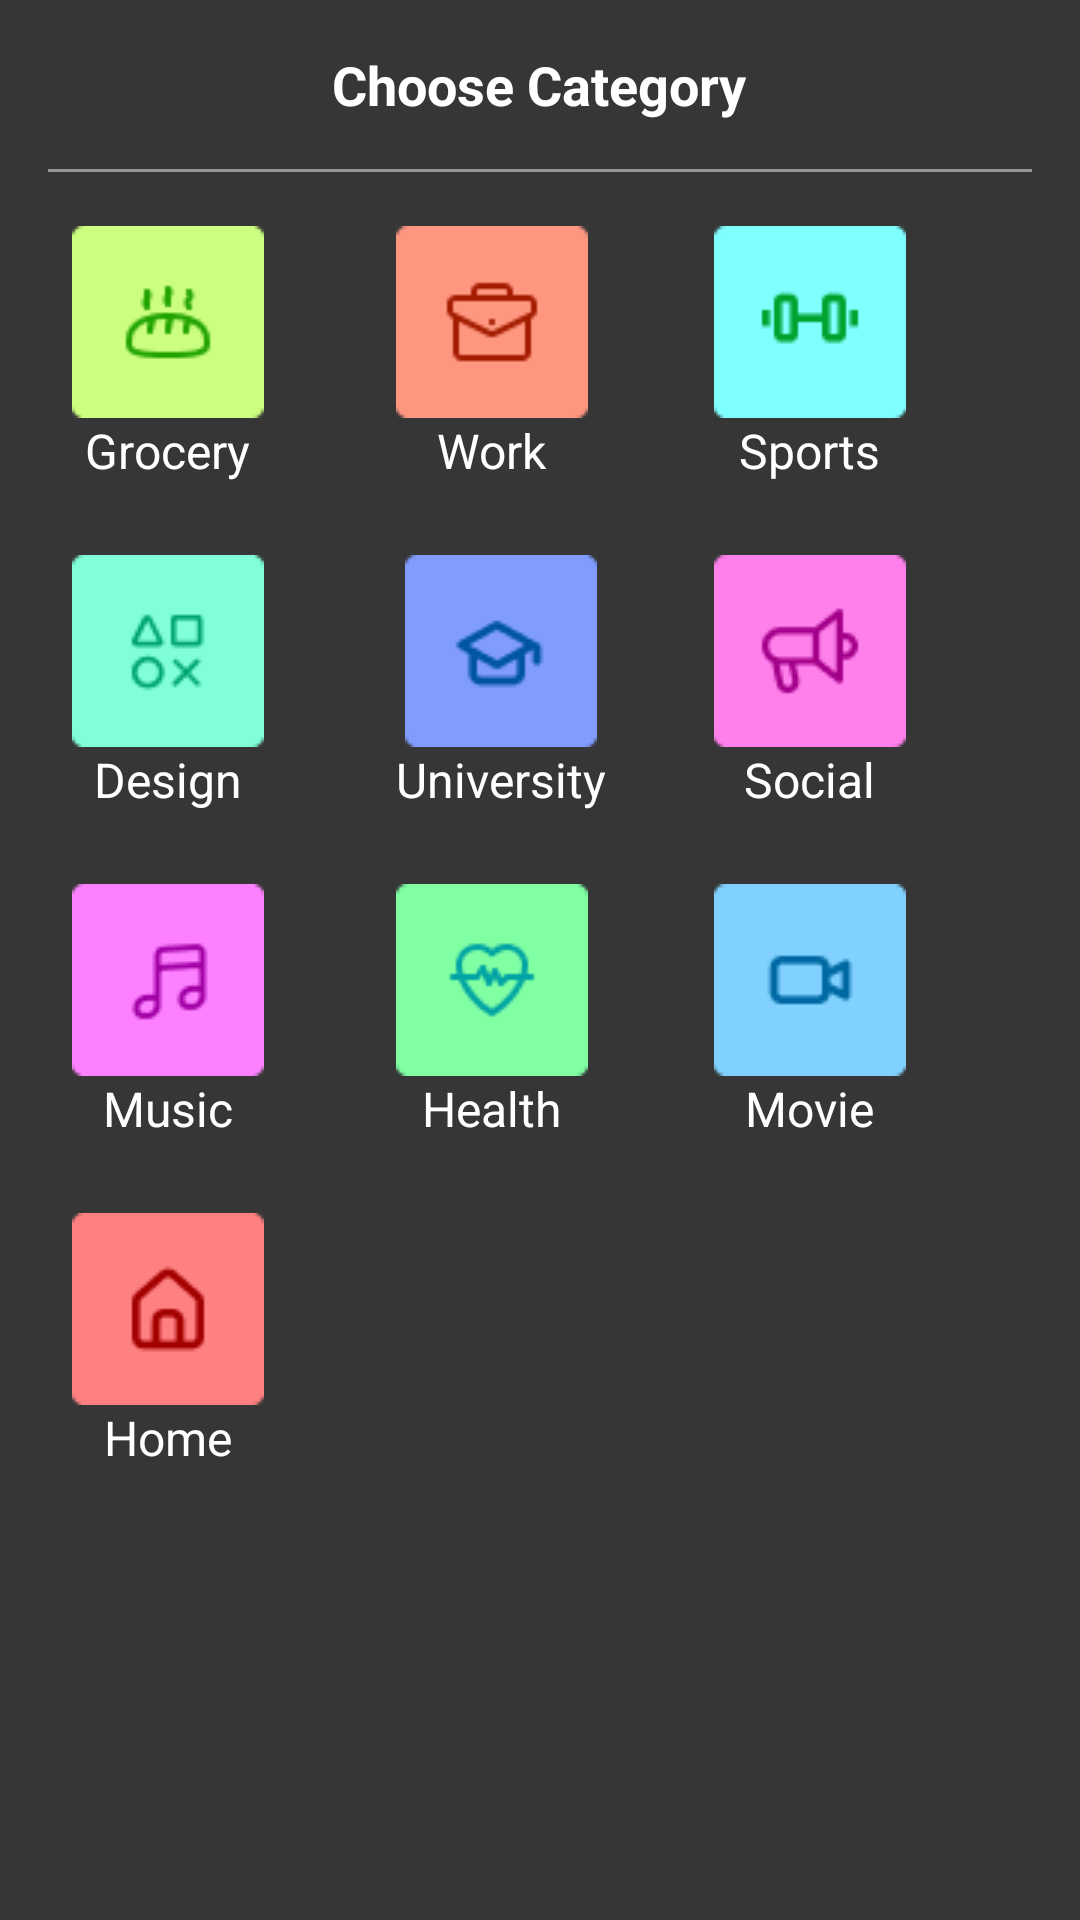

This screen was rendered from an Android layout file. Write that file and the resources it references.
<!-- AndroidManifest.xml: application theme Theme.Uptodo -->
<!-- res/layout/dialog_category.xml -->
<?xml version="1.0" encoding="utf-8"?>
<LinearLayout
    xmlns:android="http://schemas.android.com/apk/res/android"
    android:layout_width="327dp"
    android:layout_height="556dp"
    android:orientation="vertical"
    android:padding="16dp"
    android:background="#363636"
    android:layout_gravity="center">

    
    <TextView
        android:layout_width="wrap_content"
        android:layout_height="wrap_content"
        android:text="Choose Category"
        android:textSize="18sp"
        android:textStyle="bold"
        android:textColor="@color/white"
        android:layout_gravity="center"
        android:paddingBottom="16dp"/>
    <View
        android:layout_width="fill_parent"
        android:layout_height="1dp"
        android:background="#979797" />

    
    <GridLayout
        android:id="@+id/gridCategory"
        android:layout_width="match_parent"
        android:layout_height="wrap_content"
        android:columnCount="3"
        android:rowCount="4"
        android:layout_marginTop="10dp"
        android:alignmentMode="alignMargins"
        android:layout_marginBottom="16dp"
        android:layout_gravity="center">

        
        <LinearLayout
            android:id="@+id/p1"
            android:layout_width="wrap_content"
            android:layout_height="wrap_content"
            android:orientation="vertical"
            android:gravity="center"
            android:padding="8dp">

            <ImageView
                android:layout_width="64dp"
                android:layout_height="64dp"
                android:src="@drawable/grocery" />

            <TextView
                android:layout_width="wrap_content"
                android:layout_height="wrap_content"
                android:text="Grocery"
                android:textSize="16sp"
                android:textColor="@color/white"
                android:layout_gravity="center"/>
        </LinearLayout>
        <LinearLayout
            android:id="@+id/p2"
            android:layout_marginStart="28dp"
            android:layout_width="wrap_content"
            android:layout_height="wrap_content"
            android:orientation="vertical"
            android:gravity="center"
            android:padding="8dp">

            <ImageView
                android:layout_width="64dp"
                android:layout_height="64dp"
                android:src="@drawable/work" />

            <TextView
                android:layout_width="wrap_content"
                android:layout_height="wrap_content"
                android:text="Work"
                android:textSize="16sp"
                android:textColor="@color/white"
                android:layout_gravity="center"/>
        </LinearLayout>
        <LinearLayout
            android:id="@+id/p3"
            android:layout_width="wrap_content"
            android:layout_height="wrap_content"
            android:layout_marginStart="20dp"
            android:orientation="vertical"
            android:gravity="center"
            android:padding="8dp">

            <ImageView
                android:layout_width="64dp"
                android:layout_height="64dp"
                android:src="@drawable/sports" />

            <TextView
                android:layout_width="wrap_content"
                android:layout_height="wrap_content"
                android:text="Sports"
                android:textSize="16sp"
                android:textColor="@color/white"
                android:layout_gravity="center"/>
        </LinearLayout>
        <LinearLayout
            android:id="@+id/p4"
            android:layout_marginTop="8dp"
            android:layout_width="wrap_content"
            android:layout_height="wrap_content"
            android:orientation="vertical"
            android:gravity="center"
            android:padding="8dp">

            <ImageView
                android:layout_width="64dp"
                android:layout_height="64dp"
                android:src="@drawable/design" />

            <TextView
                android:layout_width="wrap_content"
                android:layout_height="wrap_content"
                android:text="Design"
                android:textSize="16sp"
                android:textColor="@color/white"
                android:layout_gravity="center"/>
        </LinearLayout>
        <LinearLayout
            android:id="@+id/p5"
            android:layout_marginTop="8dp"
            android:layout_marginStart="28dp"
            android:layout_width="wrap_content"
            android:layout_height="wrap_content"
            android:orientation="vertical"
            android:gravity="center"
            android:padding="8dp">

            <ImageView
                android:layout_width="64dp"
                android:layout_height="64dp"
                android:src="@drawable/university" />

            <TextView
                android:layout_width="wrap_content"
                android:layout_height="wrap_content"
                android:text="University"
                android:textSize="16sp"
                android:textColor="@color/white"
                android:layout_gravity="center"/>
        </LinearLayout>
        <LinearLayout
            android:id="@+id/p6"
            android:layout_marginTop="8dp"
            android:layout_width="wrap_content"
            android:layout_height="wrap_content"
            android:layout_marginStart="20dp"
            android:orientation="vertical"
            android:gravity="center"
            android:padding="8dp">

            <ImageView
                android:layout_width="64dp"
                android:layout_height="64dp"
                android:src="@drawable/social" />

            <TextView
                android:layout_width="wrap_content"
                android:layout_height="wrap_content"
                android:text="Social"
                android:textSize="16sp"
                android:textColor="@color/white"
                android:layout_gravity="center"/>
        </LinearLayout>
        <LinearLayout
            android:id="@+id/p7"
            android:layout_marginTop="8dp"
            android:layout_width="wrap_content"
            android:layout_height="wrap_content"
            android:orientation="vertical"
            android:gravity="center"
            android:padding="8dp">

            <ImageView
                android:layout_width="64dp"
                android:layout_height="64dp"
                android:src="@drawable/music" />

            <TextView
                android:layout_width="wrap_content"
                android:layout_height="wrap_content"
                android:text="Music"
                android:textSize="16sp"
                android:textColor="@color/white"
                android:layout_gravity="center"/>
        </LinearLayout>
        <LinearLayout
            android:id="@+id/p8"
            android:layout_marginTop="8dp"
            android:layout_marginStart="28dp"
            android:layout_width="wrap_content"
            android:layout_height="wrap_content"
            android:orientation="vertical"
            android:gravity="center"
            android:padding="8dp">

            <ImageView
                android:layout_width="64dp"
                android:layout_height="64dp"
                android:src="@drawable/health" />

            <TextView
                android:layout_width="wrap_content"
                android:layout_height="wrap_content"
                android:text="Health"
                android:textSize="16sp"
                android:textColor="@color/white"
                android:layout_gravity="center"/>
        </LinearLayout>
        <LinearLayout
            android:id="@+id/p9"
            android:layout_marginTop="8dp"
            android:layout_marginStart="20dp"
            android:layout_width="wrap_content"
            android:layout_height="wrap_content"
            android:orientation="vertical"
            android:gravity="center"
            android:padding="8dp">

            <ImageView
                android:layout_width="64dp"
                android:layout_height="64dp"
                android:src="@drawable/movie" />

            <TextView
                android:layout_width="wrap_content"
                android:layout_height="wrap_content"
                android:text="Movie"
                android:textSize="16sp"
                android:textColor="@color/white"
                android:layout_gravity="center"/>
        </LinearLayout>
        <LinearLayout
            android:id="@+id/p10"
            android:layout_marginTop="8dp"
            android:layout_width="wrap_content"
            android:layout_height="wrap_content"
            android:orientation="vertical"
            android:gravity="center"
            android:padding="8dp">

            <ImageView
                android:layout_width="64dp"
                android:layout_height="64dp"
                android:src="@drawable/home" />

            <TextView
                android:layout_width="wrap_content"
                android:layout_height="wrap_content"
                android:text="Home"
                android:textSize="16sp"
                android:textColor="@color/white"
                android:layout_gravity="center"/>
        </LinearLayout>

        

    </GridLayout>

    
    <LinearLayout
        android:layout_width="match_parent"
        android:layout_height="wrap_content"
        android:orientation="horizontal"
        android:layout_gravity="center"
        android:gravity="center">




















    </LinearLayout>

</LinearLayout>
<!-- resources referenced by this layout -->
<resources>
  <!-- drawable design: png bitmap (drawable, 1004 bytes) -->
  <!-- drawable grocery: png bitmap (drawable, 994 bytes) -->
  <!-- drawable health: png bitmap (drawable, 921 bytes) -->
  <!-- drawable home: png bitmap (drawable, 869 bytes) -->
  <!-- drawable movie: png bitmap (drawable, 683 bytes) -->
  <!-- drawable music: png bitmap (drawable, 720 bytes) -->
  <!-- drawable social: png bitmap (drawable, 1035 bytes) -->
  <!-- drawable sports: png bitmap (drawable, 598 bytes) -->
  <!-- drawable university: png bitmap (drawable, 910 bytes) -->
  <!-- drawable work: png bitmap (drawable, 733 bytes) -->
  <style name="Theme.Uptodo" parent="Base.Theme.Uptodo" />
  <style name="Base.Theme.Uptodo" parent="Theme.Material3.DayNight.NoActionBar">
          
          
      </style>
  <!-- not gathered from this repository: default colours our renderer supplied (Android Studio template values) -->
  <color name="white">#FFFFFFFF</color>
</resources>
